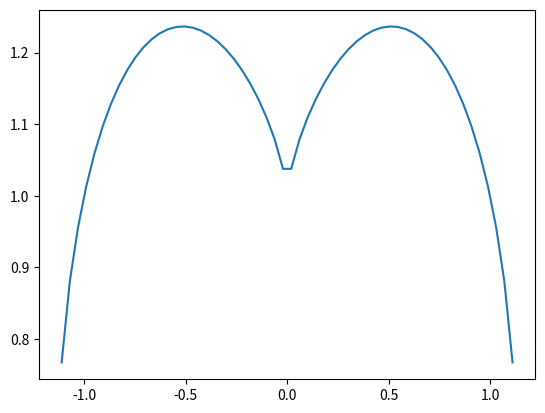

The script that saved this image:
# -*- coding: utf-8 -*-
"""
Created on Mon May 28 16:51:16 2018

@author: Administrator
"""
import numpy as np
import matplotlib.pyplot as plt

def heart(x):
    y = ( np.power(x**2,1/3) + np.sqrt( np.power(x**4, 1/3) - 4* x**2 + 4))/2
    return y

x = np.linspace(-2,2, 100)
y = heart(x)
plt.plot(x,y)
